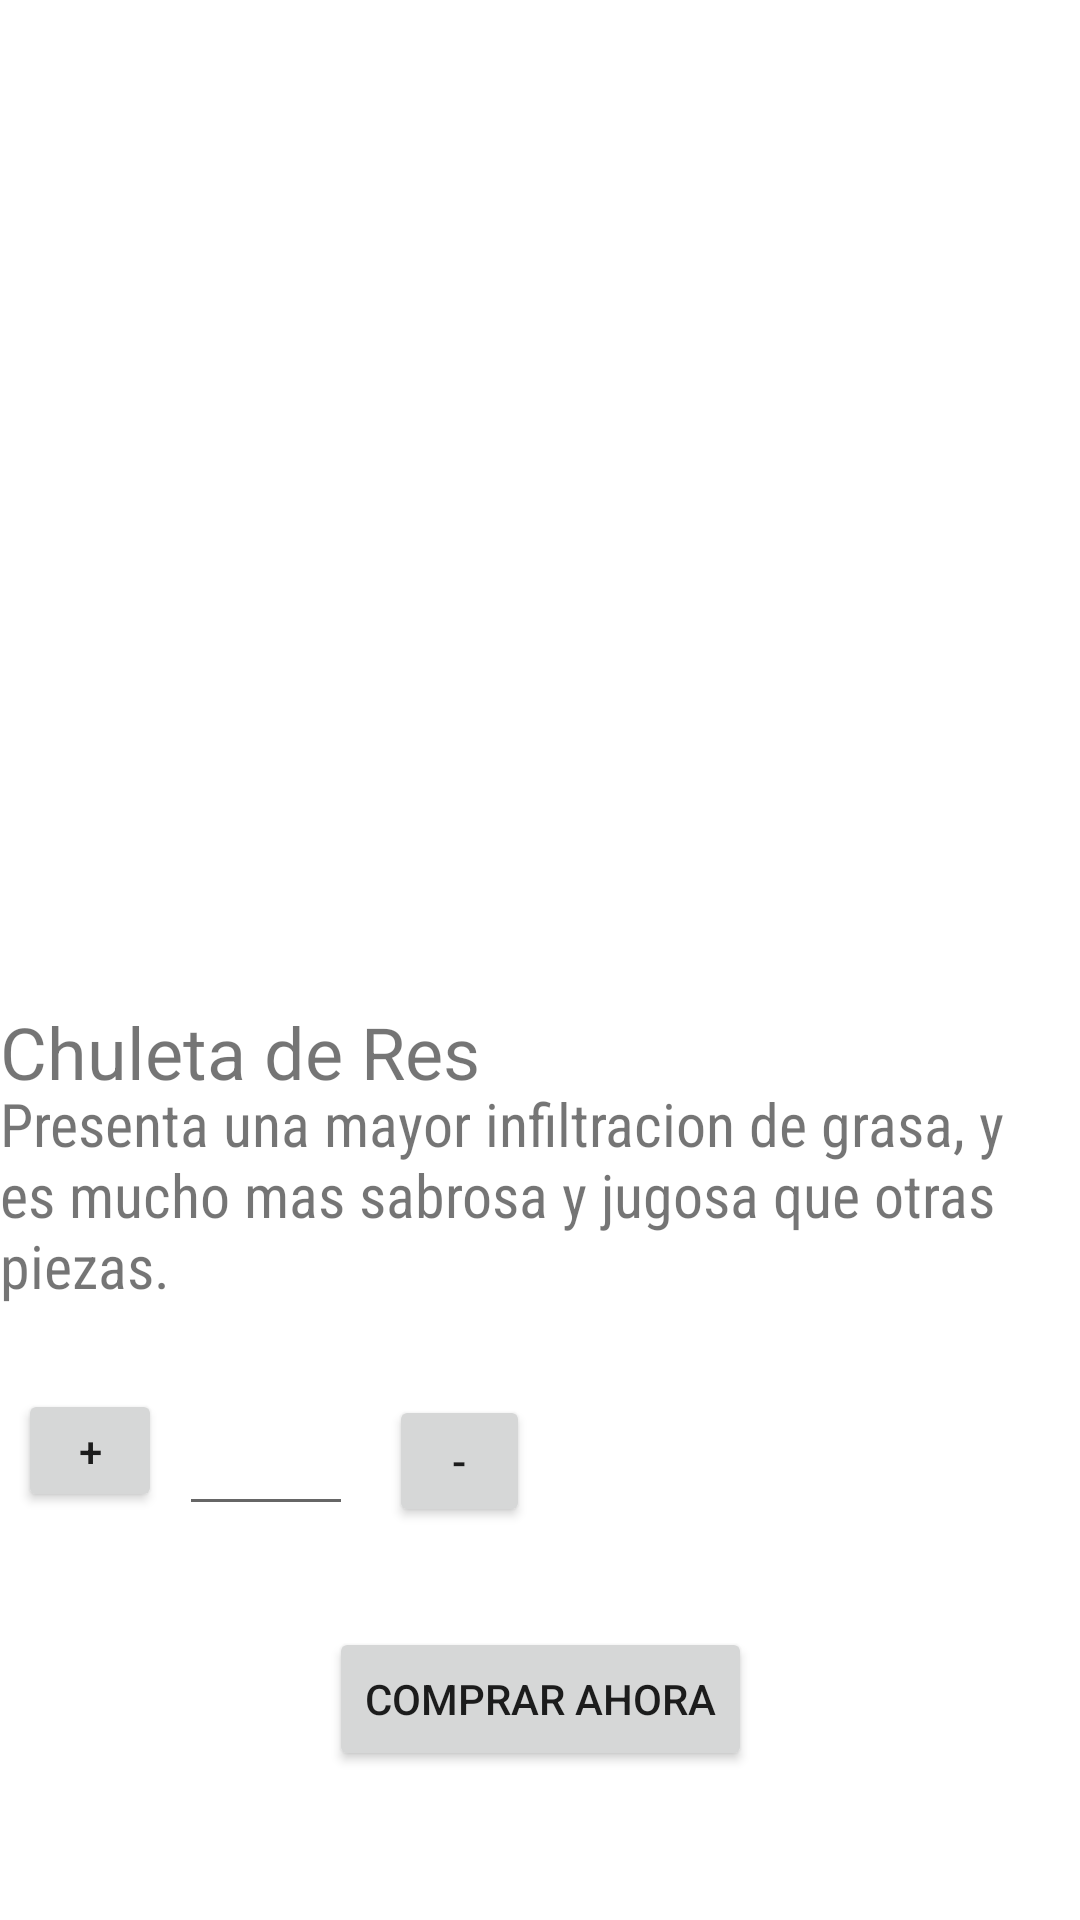

Reconstruct the res/layout file that produces this screen, plus the resources it refers to.
<!-- AndroidManifest.xml: application theme Theme.Categorias -->
<!-- res/layout/activity_main.xml -->
<?xml version="1.0" encoding="utf-8"?>
<androidx.constraintlayout.widget.ConstraintLayout xmlns:android="http://schemas.android.com/apk/res/android"
    xmlns:app="http://schemas.android.com/apk/res-auto"
    xmlns:tools="http://schemas.android.com/tools"
    android:layout_width="match_parent"
    android:layout_height="match_parent"
    tools:context=".MainActivity">

    <Button
        android:id="@+id/btnComprar"
        android:layout_width="wrap_content"
        android:layout_height="wrap_content"
        android:text="Comprar Ahora"
        app:layout_constraintBottom_toBottomOf="parent"
        app:layout_constraintEnd_toEndOf="parent"
        app:layout_constraintStart_toStartOf="parent"
        app:layout_constraintTop_toTopOf="parent"
        app:layout_constraintVertical_bias="0.916" />

    <TextView
        android:id="@+id/textView"
        android:layout_width="184dp"
        android:layout_height="33dp"
        android:fontFamily="sans-serif"
        android:text="Chuleta de Res"
        android:textSize="24sp"
        app:layout_constraintBottom_toBottomOf="parent"
        app:layout_constraintEnd_toEndOf="parent"
        app:layout_constraintHorizontal_bias="0.0"
        app:layout_constraintStart_toStartOf="parent"
        app:layout_constraintTop_toTopOf="parent"
        app:layout_constraintVertical_bias="0.551" />

    <Button
        android:id="@+id/btnmas"
        android:layout_width="48dp"
        android:layout_height="41dp"
        android:text="+"
        app:layout_constraintBottom_toBottomOf="parent"
        app:layout_constraintEnd_toEndOf="parent"
        app:layout_constraintHorizontal_bias="0.019"
        app:layout_constraintStart_toStartOf="parent"
        app:layout_constraintTop_toTopOf="parent"
        app:layout_constraintVertical_bias="0.773" />

    <Button
        android:id="@+id/btnmenos"
        android:layout_width="47dp"
        android:layout_height="44dp"
        android:text="-"
        app:layout_constraintBottom_toBottomOf="parent"
        app:layout_constraintEnd_toEndOf="parent"
        app:layout_constraintHorizontal_bias="0.414"
        app:layout_constraintStart_toStartOf="parent"
        app:layout_constraintTop_toTopOf="parent"
        app:layout_constraintVertical_bias="0.78" />

    <EditText
        android:id="@+id/editTextTextPersonName"
        android:layout_width="58dp"
        android:layout_height="48dp"
        android:ems="10"
        android:inputType="textPersonName"
        app:layout_constraintBottom_toBottomOf="parent"
        app:layout_constraintEnd_toEndOf="parent"
        app:layout_constraintHorizontal_bias="0.198"
        app:layout_constraintStart_toStartOf="parent"
        app:layout_constraintTop_toTopOf="parent"
        app:layout_constraintVertical_bias="0.778" />

    <TextView
        android:id="@+id/textView2"
        android:layout_width="wrap_content"
        android:layout_height="wrap_content"
        android:fontFamily="sans-serif-condensed"
        android:text="Presenta una mayor infiltracion de grasa, y es mucho mas sabrosa y jugosa que otras piezas."
        android:textSize="20sp"
        app:layout_constraintBottom_toBottomOf="parent"
        app:layout_constraintEnd_toEndOf="parent"
        app:layout_constraintHorizontal_bias="0.0"
        app:layout_constraintStart_toStartOf="parent"
        app:layout_constraintTop_toTopOf="parent"
        app:layout_constraintVertical_bias="0.638" />

    <ImageView
        android:id="@+id/imageView"
        android:layout_width="335dp"
        android:layout_height="351dp"
        app:srcCompat="@drawable/chuleta"
        tools:layout_editor_absoluteX="38dp"
        tools:layout_editor_absoluteY="46dp" />

</androidx.constraintlayout.widget.ConstraintLayout>
<!-- resources referenced by this layout -->
<resources>
  <style name="Theme.Categorias" parent="Theme.MaterialComponents.DayNight.DarkActionBar">
          
          <item name="colorPrimary">@color/purple_500</item>
          <item name="colorPrimaryVariant">@color/purple_700</item>
          <item name="colorOnPrimary">@color/white</item>
          
          <item name="colorSecondary">@color/teal_200</item>
          <item name="colorSecondaryVariant">@color/teal_700</item>
          <item name="colorOnSecondary">@color/black</item>
          
          <item name="android:statusBarColor" tools:targetApi="l">?attr/colorPrimaryVariant</item>
          
      </style>
  <!-- not gathered from this repository: default colours our renderer supplied (Android Studio template values) -->
  <color name="purple_500">#FF6200EE</color>
  <color name="purple_700">#FF3700B3</color>
  <color name="teal_200">#FF03DAC5</color>
  <color name="teal_700">#FF018786</color>
  <color name="black">#FF000000</color>
  <color name="white">#FFFFFFFF</color>
</resources>
